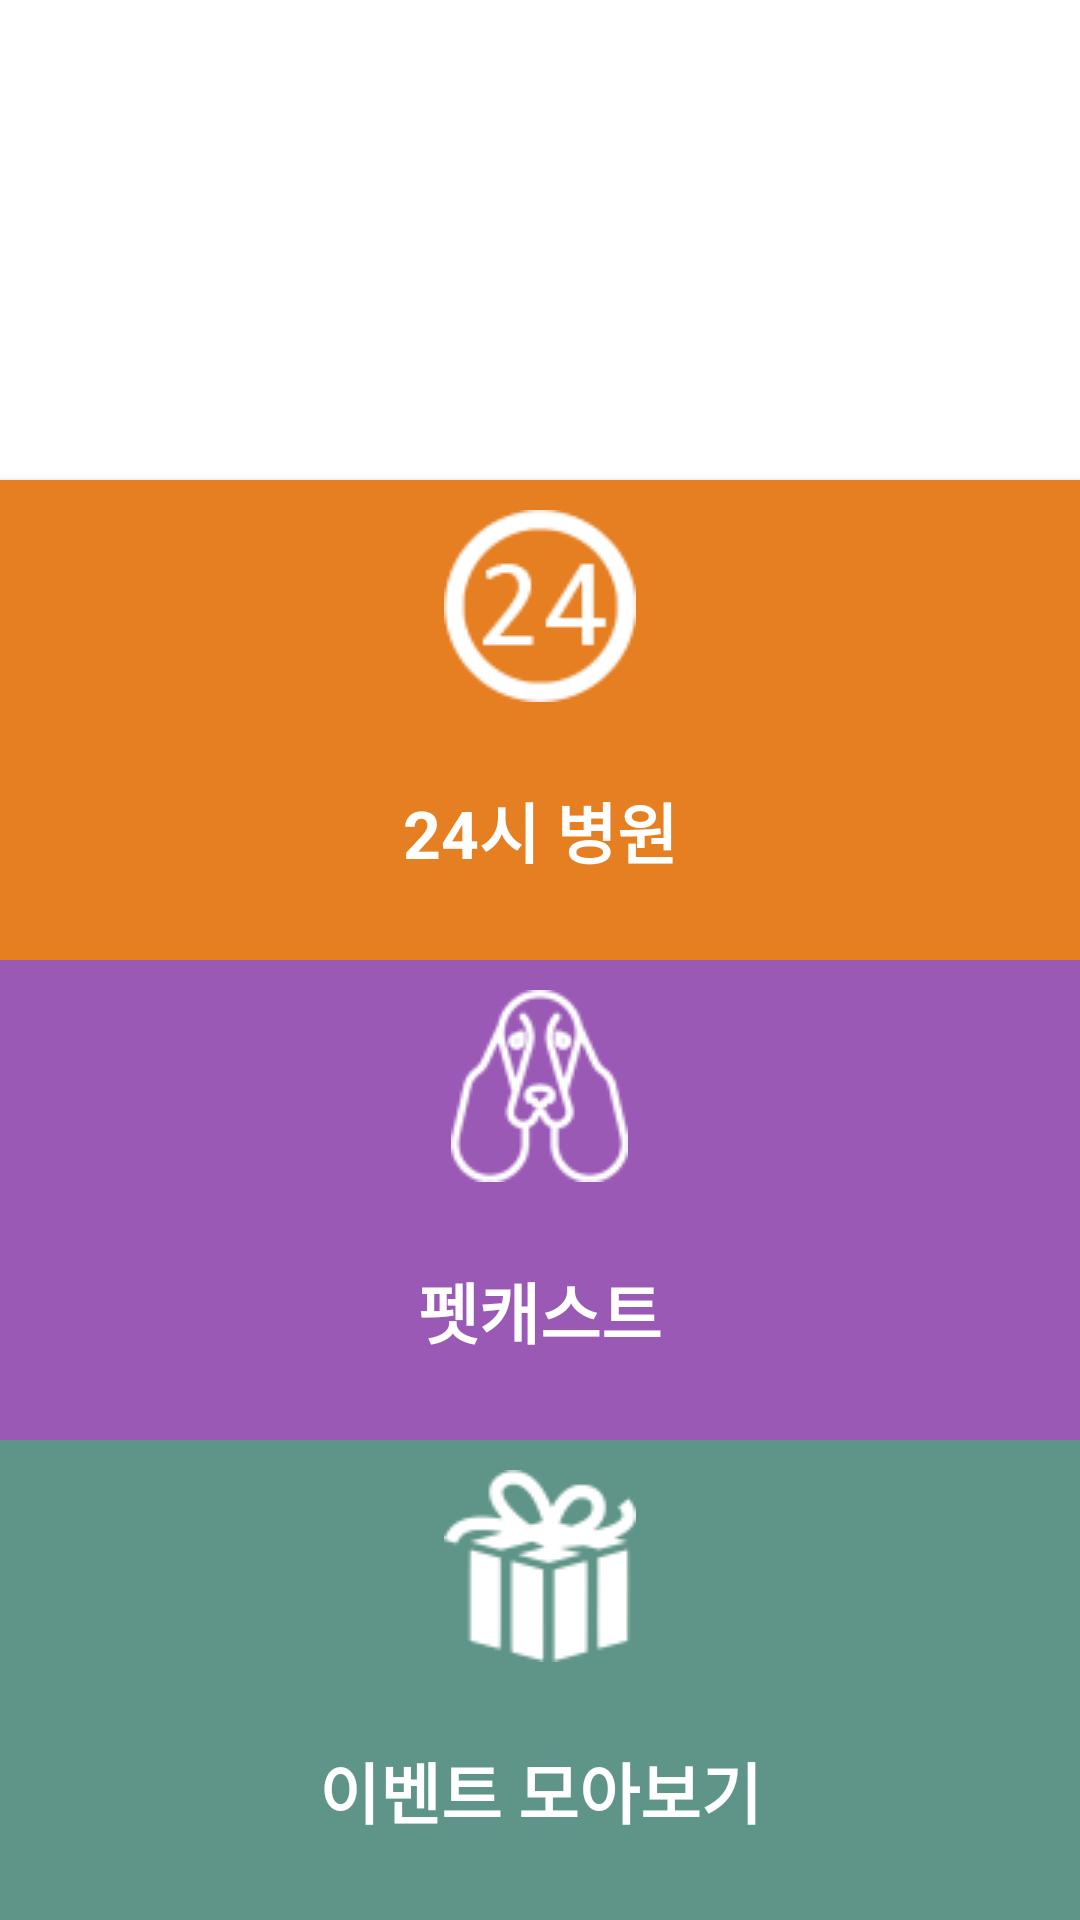

Produce the Android XML layout that renders to this screen, including the resource entries it uses.
<!-- AndroidManifest.xml: activity theme CustomTheme -->
<!-- res/layout/activity_intro.xml -->
<?xml version="1.0" encoding="utf-8"?>
<LinearLayout xmlns:android="http://schemas.android.com/apk/res/android"
    xmlns:tools="http://schemas.android.com/tools"
    android:layout_width="match_parent"
    android:layout_height="match_parent"
    tools:context="com.petdoc.IntroActivity"
    android:orientation="vertical"
    android:background="#ffffff">

    <LinearLayout
        android:layout_width="match_parent"
        android:layout_height="match_parent"
        android:orientation="vertical"
        android:background="#ffffff">

        <Button
            android:layout_weight="1"
            android:layout_width="match_parent"
            android:layout_height="0dp"
            android:onClick="searchButtonClicked"
            android:drawableTop="@drawable/hospital"
            android:padding="10dp"
            android:drawablePadding="10dp"
            android:text="@string/searchHospital"
            android:textAppearance="?android:attr/textAppearanceLarge"
            android:textStyle="bold"
            android:textColor="#ffffff"
            android:gravity="center"
            android:background="@drawable/hospital_btn"
            android:layout_marginTop="0dp"/>
        <Button
            android:layout_weight="1"
            android:layout_width="match_parent"
            android:layout_height="0dp"
            android:onClick="searchButtonClicked"
            android:drawableTop="@drawable/all_day"
            android:padding="10dp"
            android:drawablePadding="10dp"
            android:text="@string/_24"
            android:textAppearance="?android:attr/textAppearanceLarge"
            android:textStyle="bold"
            android:textColor="#ffffff"
            android:gravity="center"
            android:background="@drawable/alldayhospital_btn"
            android:layout_marginTop="0dp"/>

        <Button
            android:layout_weight="1"
            android:layout_width="match_parent"
            android:layout_height="0dp"
            android:onClick="petCastButtonClicked"
            android:drawableTop="@drawable/petcast"
            android:padding="10dp"
            android:drawablePadding="10dp"
            android:text="@string/petCast"
            android:textAppearance="?android:attr/textAppearanceLarge"
            android:textStyle="bold"
            android:textColor="#ffffff"
            android:gravity="center"
            android:background="@drawable/petcast_btn"
            android:layout_marginTop="0dp"/>

        <Button
            android:layout_weight="1"
            android:layout_height="0dp"
            android:layout_width="match_parent"
            android:onClick="eventButtonClicked"
            android:drawableTop="@drawable/gift"
            android:padding="10dp"
            android:drawablePadding="10dp"
            android:text="@string/eventView"
            android:textAppearance="?android:attr/textAppearanceLarge"
            android:textStyle="bold"
            android:textColor="#ffffff"
            android:gravity="center"
            android:background="@drawable/event_btn"
            android:layout_marginTop="0dp" />

    </LinearLayout>

</LinearLayout>
<!-- resources referenced by this layout -->
<resources>
  <!-- drawable all_day: png bitmap (drawable, 4408 bytes) -->
  <!-- drawable alldayhospital_btn (drawable) -->
  <?xml version="1.0" encoding="utf-8"?>
  <selector xmlns:android="http://schemas.android.com/apk/res/android">
      <item
          android:state_pressed="true"
          android:drawable="@drawable/alldayButtonClicked"/>
      <item
          android:state_pressed="false"
          android:drawable="@drawable/alldayButton"/>
  
  </selector>
  <!-- drawable event_btn (drawable) -->
  <?xml version="1.0" encoding="utf-8"?>
  <selector xmlns:android="http://schemas.android.com/apk/res/android">
      <item
          android:state_pressed="true"
          android:drawable="@drawable/eventButtonClicked"/>
      <item
          android:state_pressed="false"
          android:drawable="@drawable/eventButton"/>
  
  </selector>
  <!-- drawable gift: png bitmap (drawable, 1823 bytes) -->
  <!-- drawable hospital: png bitmap (drawable, 3116 bytes) -->
  <!-- drawable hospital_btn (drawable) -->
  <?xml version="1.0" encoding="utf-8"?>
  <selector xmlns:android="http://schemas.android.com/apk/res/android">
      <item
          android:state_pressed="true" />
      <item
          android:state_pressed="false"
          android:drawable="@drawable/hospital"/>
  
  </selector>
  <!-- drawable petcast: png bitmap (drawable, 2599 bytes) -->
  <!-- drawable petcast_btn (drawable) -->
  <?xml version="1.0" encoding="utf-8"?>
  <selector xmlns:android="http://schemas.android.com/apk/res/android">
      <item
          android:state_pressed="true"
          android:drawable="@drawable/petcastButtonClicked"/>
      <item
          android:state_pressed="false"
          android:drawable="@drawable/petcastButton"/>
  
  </selector>
  <string name="_24">24시 병원</string>
  <string name="eventView">이벤트 모아보기</string>
  <string name="petCast">펫캐스트</string>
  <string name="searchHospital">내 주변 병원 찾기</string>
  <style name="CustomTheme" parent="Theme.AppCompat.Light">
  
          <item name="contentInsetStart">0dp</item>
          <item name="contentInsetEnd">0dp</item>
          <item name="android:windowContentOverlay">@null</item>
  
      </style>
</resources>
